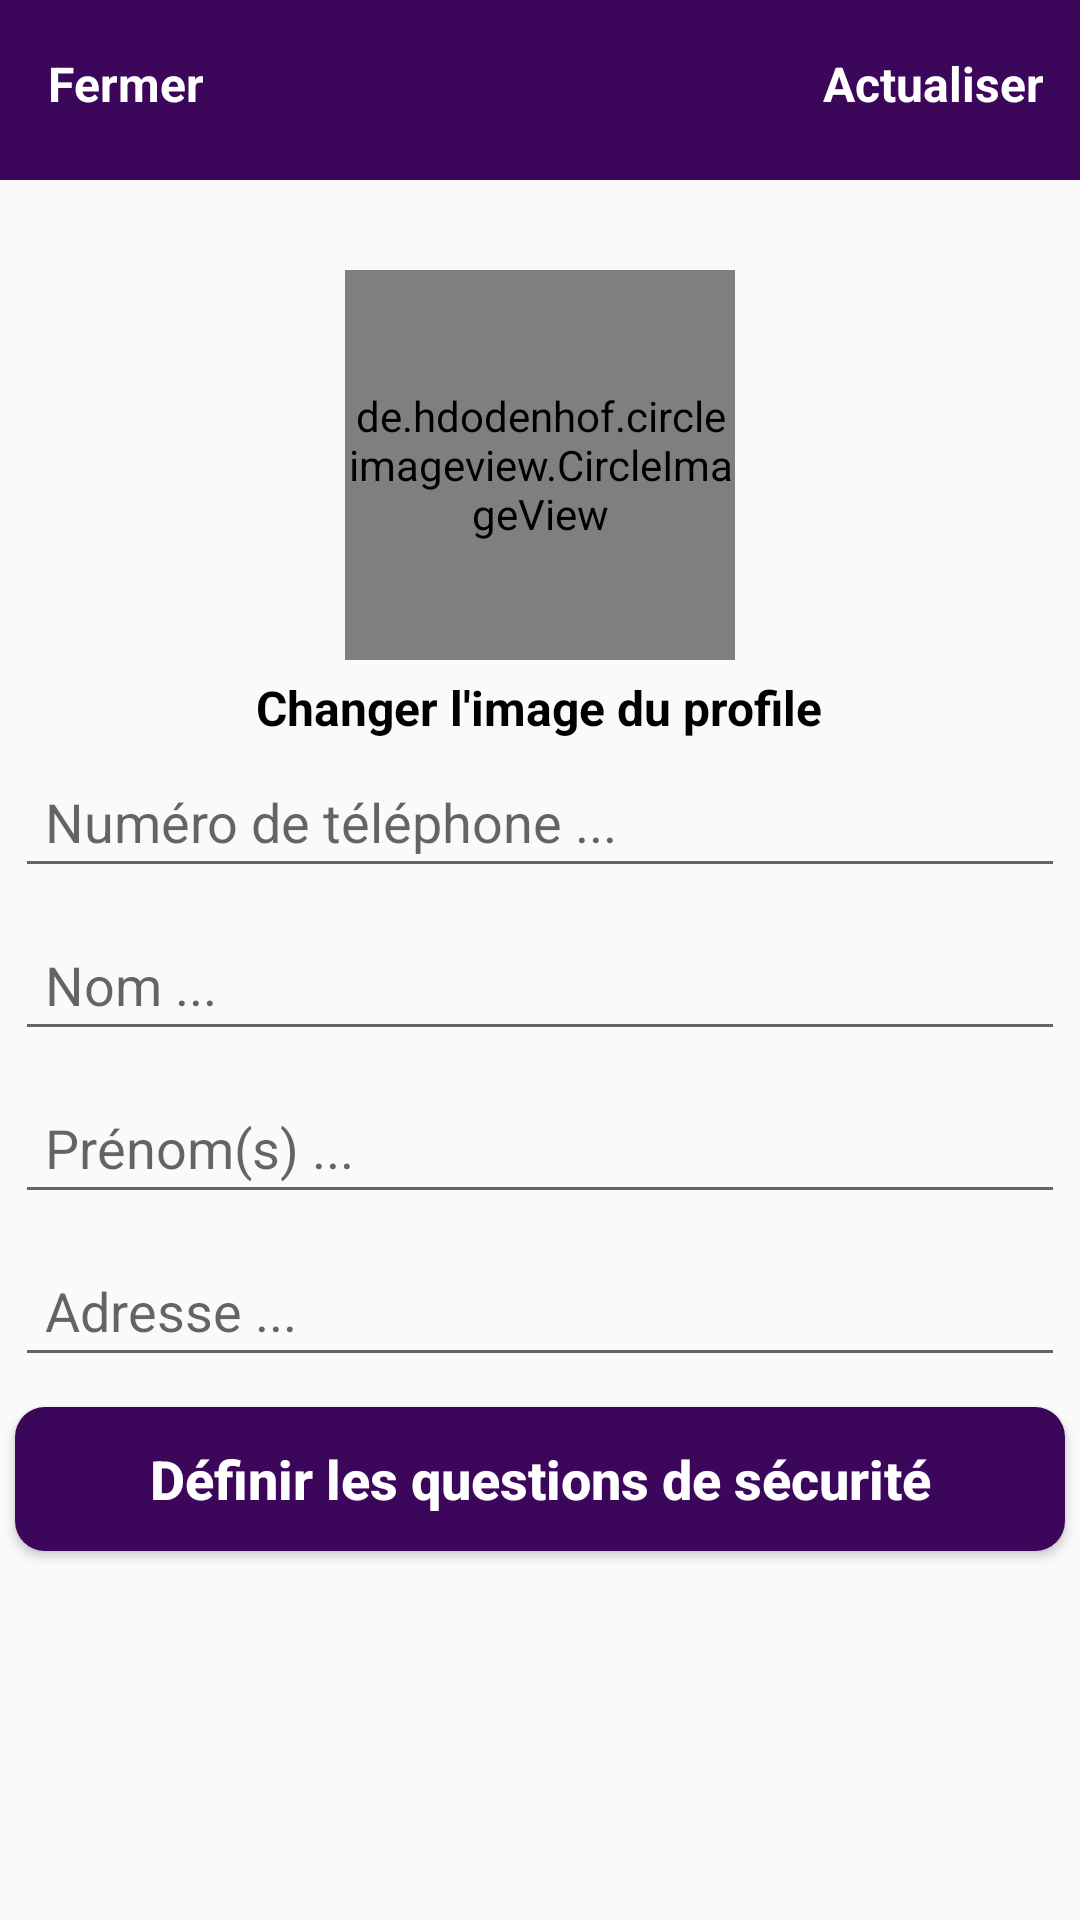

Produce the Android XML layout that renders to this screen, including the resource entries it uses.
<!-- AndroidManifest.xml: application theme AppTheme -->
<!-- res/layout/activity_settings.xml -->
<?xml version="1.0" encoding="utf-8"?>
<RelativeLayout
    xmlns:android="http://schemas.android.com/apk/res/android"
    xmlns:app="http://schemas.android.com/apk/res-auto"
    xmlns:tools="http://schemas.android.com/tools"
    android:layout_width="match_parent"
    android:layout_height="match_parent"
    tools:context=".Buyers.SettingsActivity">

    <com.google.android.material.appbar.AppBarLayout
        android:id="@+id/app_bar_settings"
        android:layout_width="match_parent"
        android:layout_height="60dp"
        android:background="@color/colorPrimaryDark">


        <androidx.appcompat.widget.Toolbar
            android:id="@+id/toolbar_settings"
            android:layout_width="match_parent"
            android:layout_height="wrap_content">

            <RelativeLayout
                android:layout_width="match_parent"
                android:layout_height="match_parent">


                <TextView
                    android:id="@+id/close_settings_btn"
                    android:layout_width="wrap_content"
                    android:layout_height="wrap_content"
                    android:text="Fermer"
                    android:textColor="@android:color/white"
                    android:textStyle="bold"
                    android:textSize="16sp"
                    android:layout_alignParentStart="true"
                    android:layout_alignParentLeft="true"/>

                <TextView
                    android:id="@+id/update_account_settings_btn"
                    android:layout_width="wrap_content"
                    android:layout_height="wrap_content"
                    android:text="Actualiser"
                    android:textColor="@android:color/white"
                    android:textStyle="bold"
                    android:textSize="16sp"
                    android:layout_alignParentEnd="true"
                    android:layout_alignParentRight="true"
                    android:layout_marginRight="12dp"/>

            </RelativeLayout>

        </androidx.appcompat.widget.Toolbar>

    </com.google.android.material.appbar.AppBarLayout>

    <de.hdodenhof.circleimageview.CircleImageView
        android:id="@+id/settings_profile_image"
        android:layout_width="130dp"
        android:layout_height="130dp"
        android:src="@drawable/profile"
        android:layout_below="@id/app_bar_settings"
        android:layout_marginTop="30dp"
        android:layout_centerHorizontal="true"/>


    <TextView
        android:id="@+id/profile_image_change_btn"
        android:layout_width="wrap_content"
        android:layout_height="wrap_content"
        android:text="Changer l'image du profile"
        android:textColor="@android:color/black"
        android:textStyle="bold"
        android:textSize="16sp"
        android:layout_marginTop="5dp"
        android:layout_centerHorizontal="true"
        android:layout_below="@id/settings_profile_image"/>

    <EditText
        android:id="@+id/settings_phone_number"
        android:layout_width="match_parent"
        android:layout_height="wrap_content"
        android:layout_below="@id/profile_image_change_btn"
        android:layout_marginTop="5dp"
        android:layout_marginBottom="5dp"
        android:hint="Numéro de téléphone ..."
        android:inputType="number"
        android:layout_margin="5dp"
        android:padding="10dp" />

    <EditText
        android:id="@+id/settings_full_name"
        android:layout_width="match_parent"
        android:layout_height="wrap_content"
        android:layout_below="@id/settings_phone_number"
        android:layout_marginTop="5dp"
        android:hint="Nom ..."
        android:inputType="textPersonName"
        android:layout_margin="5dp"
        android:padding="10dp"/>

    <EditText
        android:id="@+id/settings_first_name"
        android:layout_width="match_parent"
        android:layout_height="wrap_content"
        android:layout_below="@id/settings_full_name"
        android:hint="Prénom(s) ..."
        android:inputType="textPersonName"
        android:layout_margin="5dp"
        android:padding="10dp"/>


    <EditText
    android:id="@+id/settings_address"
    android:layout_width="match_parent"
    android:layout_height="wrap_content"
    android:layout_below="@id/settings_first_name"
    android:hint="Adresse ..."
    android:inputType="text"
    android:layout_margin="5dp"
    android:padding="10dp"/>


    <Button
        android:id="@+id/security_question_btn"
        android:layout_width="match_parent"
        android:layout_height="wrap_content"
        android:layout_below="@id/settings_address"
        android:text="Définir les questions de sécurité"
        android:textColor="@android:color/white"
        android:textAllCaps="false"
        android:textStyle="bold"
        android:textSize="18sp"
        android:layout_margin="5dp"
        android:padding="10dp"
        android:background="@drawable/buttons"
        android:layout_marginBottom="5dp"/>

</RelativeLayout>
<!-- resources referenced by this layout -->
<resources>
  <color name="colorPrimaryDark">#3C065A</color>
  <!-- drawable buttons (drawable) -->
  <?xml version="1.0" encoding="utf-8"?>
  <shape xmlns:android="http://schemas.android.com/apk/res/android">
  
      <solid
          android:color="@color/colorPrimaryDark">
  
      </solid>
  
      <corners
          android:radius="10dp">
  
      </corners>
  
  </shape>
  <style name="AppTheme" parent="Theme.AppCompat.Light.NoActionBar">
          
          <item name="colorPrimary">@color/colorPrimaryDark</item>
          <item name="colorPrimaryDark">@color/colorPrimaryDark</item>
          <item name="colorAccent">@color/colorAccent</item>
      </style>
  <color name="colorAccent">#D81B60</color>
</resources>
